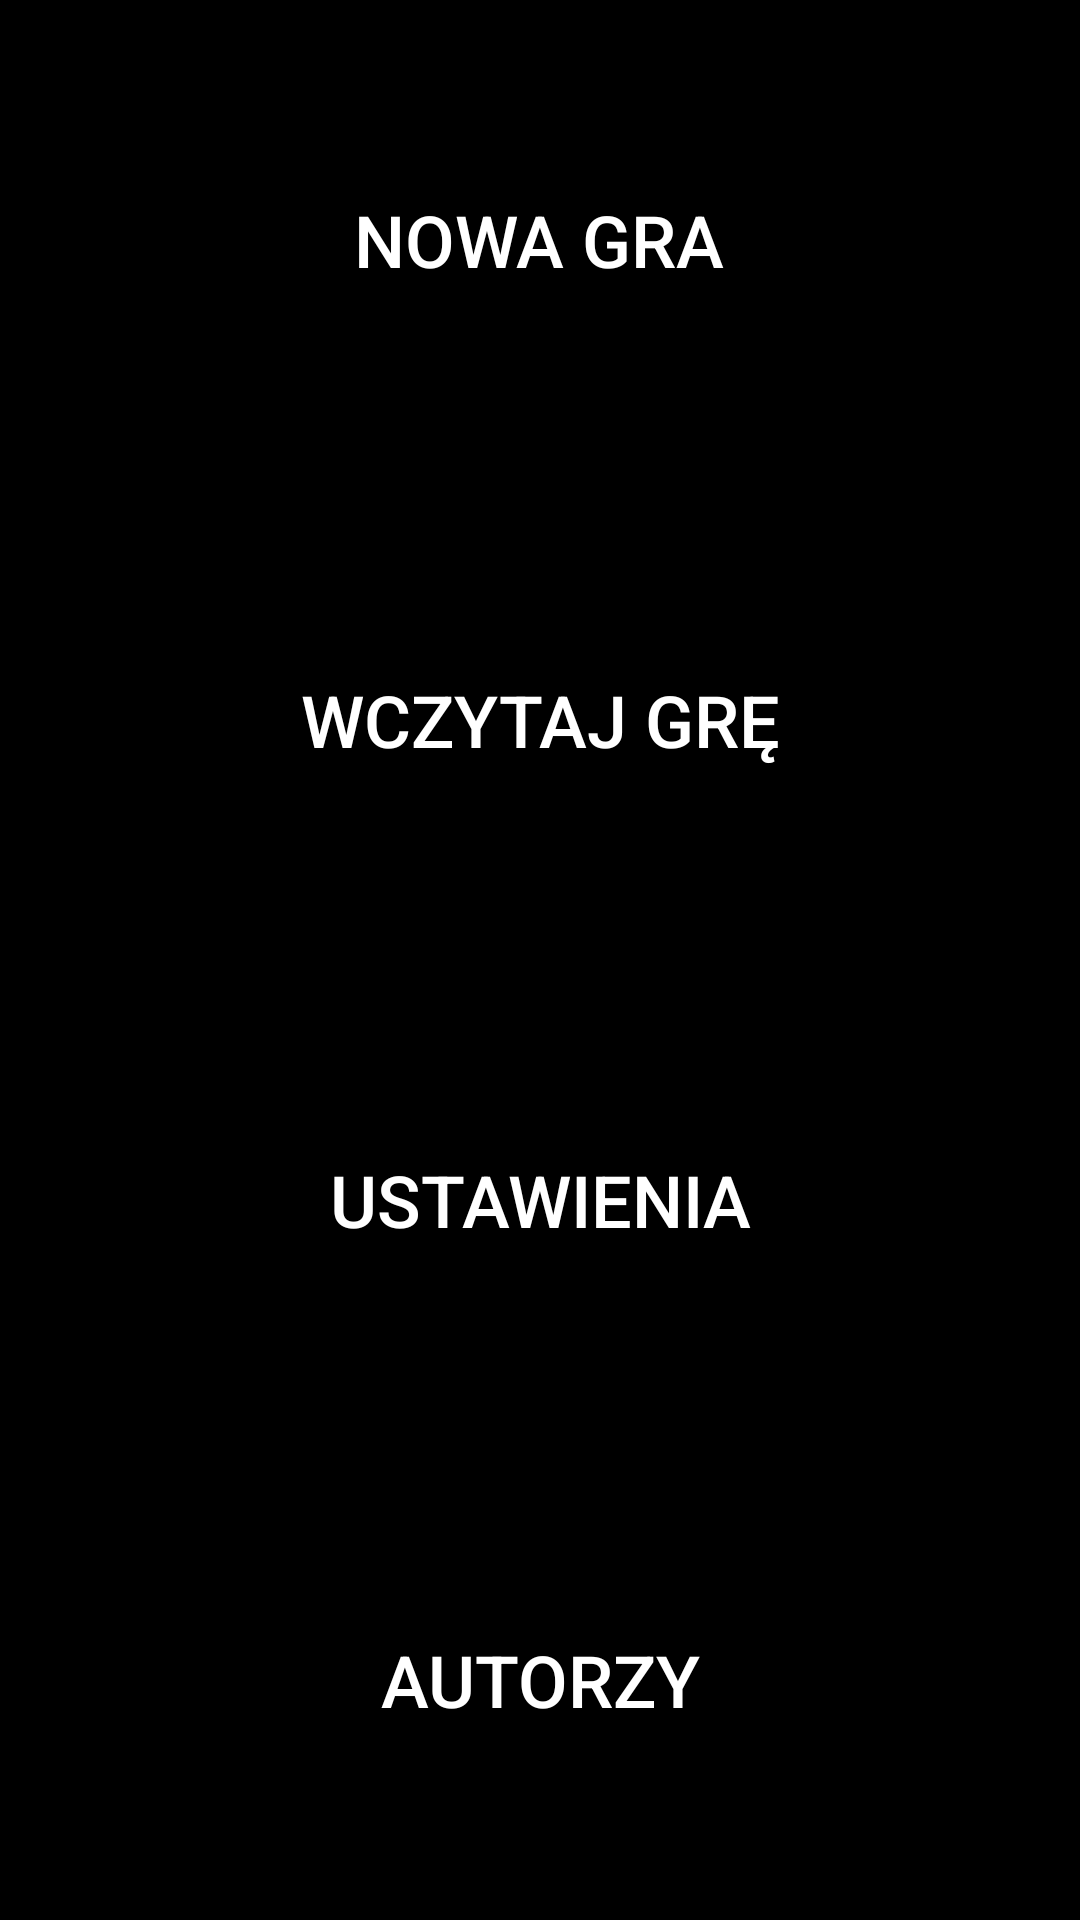

Android layout source for this screen:
<!-- AndroidManifest.xml: application theme AppTheme -->
<!-- res/layout/activity_main__menu.xml -->
<?xml version="1.0" encoding="utf-8"?>
<LinearLayout xmlns:android="http://schemas.android.com/apk/res/android"
    xmlns:tools="http://schemas.android.com/tools"
    android:background="#000000"
    android:layout_width="match_parent"
    android:layout_height="match_parent"
    android:paddingBottom="@dimen/activity_vertical_margin"
    android:paddingLeft="@dimen/activity_horizontal_margin"
    android:paddingRight="@dimen/activity_horizontal_margin"
    android:paddingTop="@dimen/activity_vertical_margin"
    tools:context="pl.billog_studio.exodus.Main_Menu"
    android:orientation="vertical"

   >

    <Button
        android:textSize="24dp"
        android:layout_width="wrap_content"
        android:layout_height="0px"
        android:text="Nowa Gra"
        android:id="@+id/button_nowa_gra"
        android:textColor="#ffffff"
        android:background="#000000"
        android:layout_weight="20"
        android:layout_gravity="center_horizontal" />

    <Button
        android:layout_weight="20"
        android:textSize="24dp"
        android:layout_height="0px"
        android:layout_width="wrap_content"
        android:text="Wczytaj Grę"
        android:id="@+id/button_wczytaj_gre"
        android:textColor="#ffffff"
        android:background="#000000"

        android:layout_gravity="center_horizontal" />

    <Button
        android:layout_weight="20"
        android:textSize="24dp"
        android:layout_width="wrap_content"
        android:layout_height="0px"
        android:text="Ustawienia"
        android:id="@+id/button_ustawienia"
        android:background="#000000"
        android:textColor="#ffffff"
        android:layout_gravity="center_horizontal" />

    <Button
        android:layout_weight="20"
        android:textSize="24dp"
        android:layout_width="wrap_content"
        android:layout_height="0px"
        android:text="Autorzy"
        android:id="@+id/button_credits"
        android:textColor="#ffffff"
        android:background="#000000"


        android:layout_gravity="center_horizontal" />

</LinearLayout>
<!-- resources referenced by this layout -->
<resources>
  <style name="AppTheme" parent="Theme.AppCompat.NoActionBar">
  
          <item name="colorPrimary">@color/colorPrimary</item>
          <item name="colorPrimaryDark">@color/colorPrimaryDark</item>
          <item name="colorAccent">@color/colorAccent</item>
      </style>
  <!-- not gathered from this repository: default colours our renderer supplied (Android Studio template values) -->
  <color name="colorPrimary">#FF6200EE</color>
  <color name="colorPrimaryDark">#FF3700B3</color>
  <color name="colorAccent">#FF03DAC5</color>
</resources>
